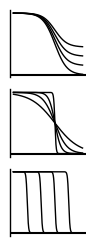

Generate this figure with matplotlib:
#!/usr/bin/env python2
# -*- coding: utf-8 -*-
"""
Created on Tue Sep 11 11:26:52 2018

[redacted]
"""

import matplotlib.pyplot as plt
import numpy as np
from matplotlib import rc
font = {'family' : 'normal',
        'weight':'normal',
        'size'   : 8}
axes = {'linewidth': 1}
rc('font', **font)
rc('axes',**axes)


def Edrug1D(d,h,E0,Em,C):
    return Em + (E0-Em) / (1 + (d/C)**h)


        
####For figure 1
fig = plt.figure(figsize = (1,2.5))
d1 = np.logspace(-10,-5,1000);
h1 = 1;
C1 = 1e-7;
E0 = 1;
E1 = 0;

Ed = np.zeros((1000,5))
ax1 = plt.subplot(312)
for e,h in enumerate([.5,1,2,10]):
    Ed[:,e] = Edrug1D(d1,h,E0,E1,C1)    
    plt.plot(np.log10(d1),Ed[:,e],color='k',linewidth=1)
ax1.spines['right'].set_color('none')
ax1.spines['top'].set_color('none')
ax1.spines['bottom'].set_color('none')
plt.axhline(0, color='k')
plt.xticks([])
plt.yticks([])   


Ed = np.zeros((1000,5))
ax2 = plt.subplot(311)
for e,Em in enumerate([.45,.3,.15,0]):
    Ed[:,e] = Edrug1D(d1,h1,E0,Em,C1)    
    plt.plot(np.log10(d1),Ed[:,e],color='k',linewidth=1)
ax2.spines['right'].set_color('none')
ax2.spines['top'].set_color('none')
ax2.spines['bottom'].set_color('none')
plt.axhline(0, color='k')
plt.xticks([])
plt.yticks([])  


Ed = np.zeros((1000,5))
ax3 = plt.subplot(313)
for e,C in enumerate([1e-6,1e-7,1e-8,1e-9]):
    Ed[:,e] = Edrug1D(d1,h,E0,E1,C)    
    plt.plot(np.log10(d1),Ed[:,e],color='k',linewidth=1)
ax3.spines['right'].set_color('none')
ax3.spines['top'].set_color('none')
ax3.spines['bottom'].set_color('none')
plt.axhline(0, color='k')
plt.xticks([])
plt.yticks([])  
plt.tight_layout()


plt.savefig('hill_Curves.pdf')
